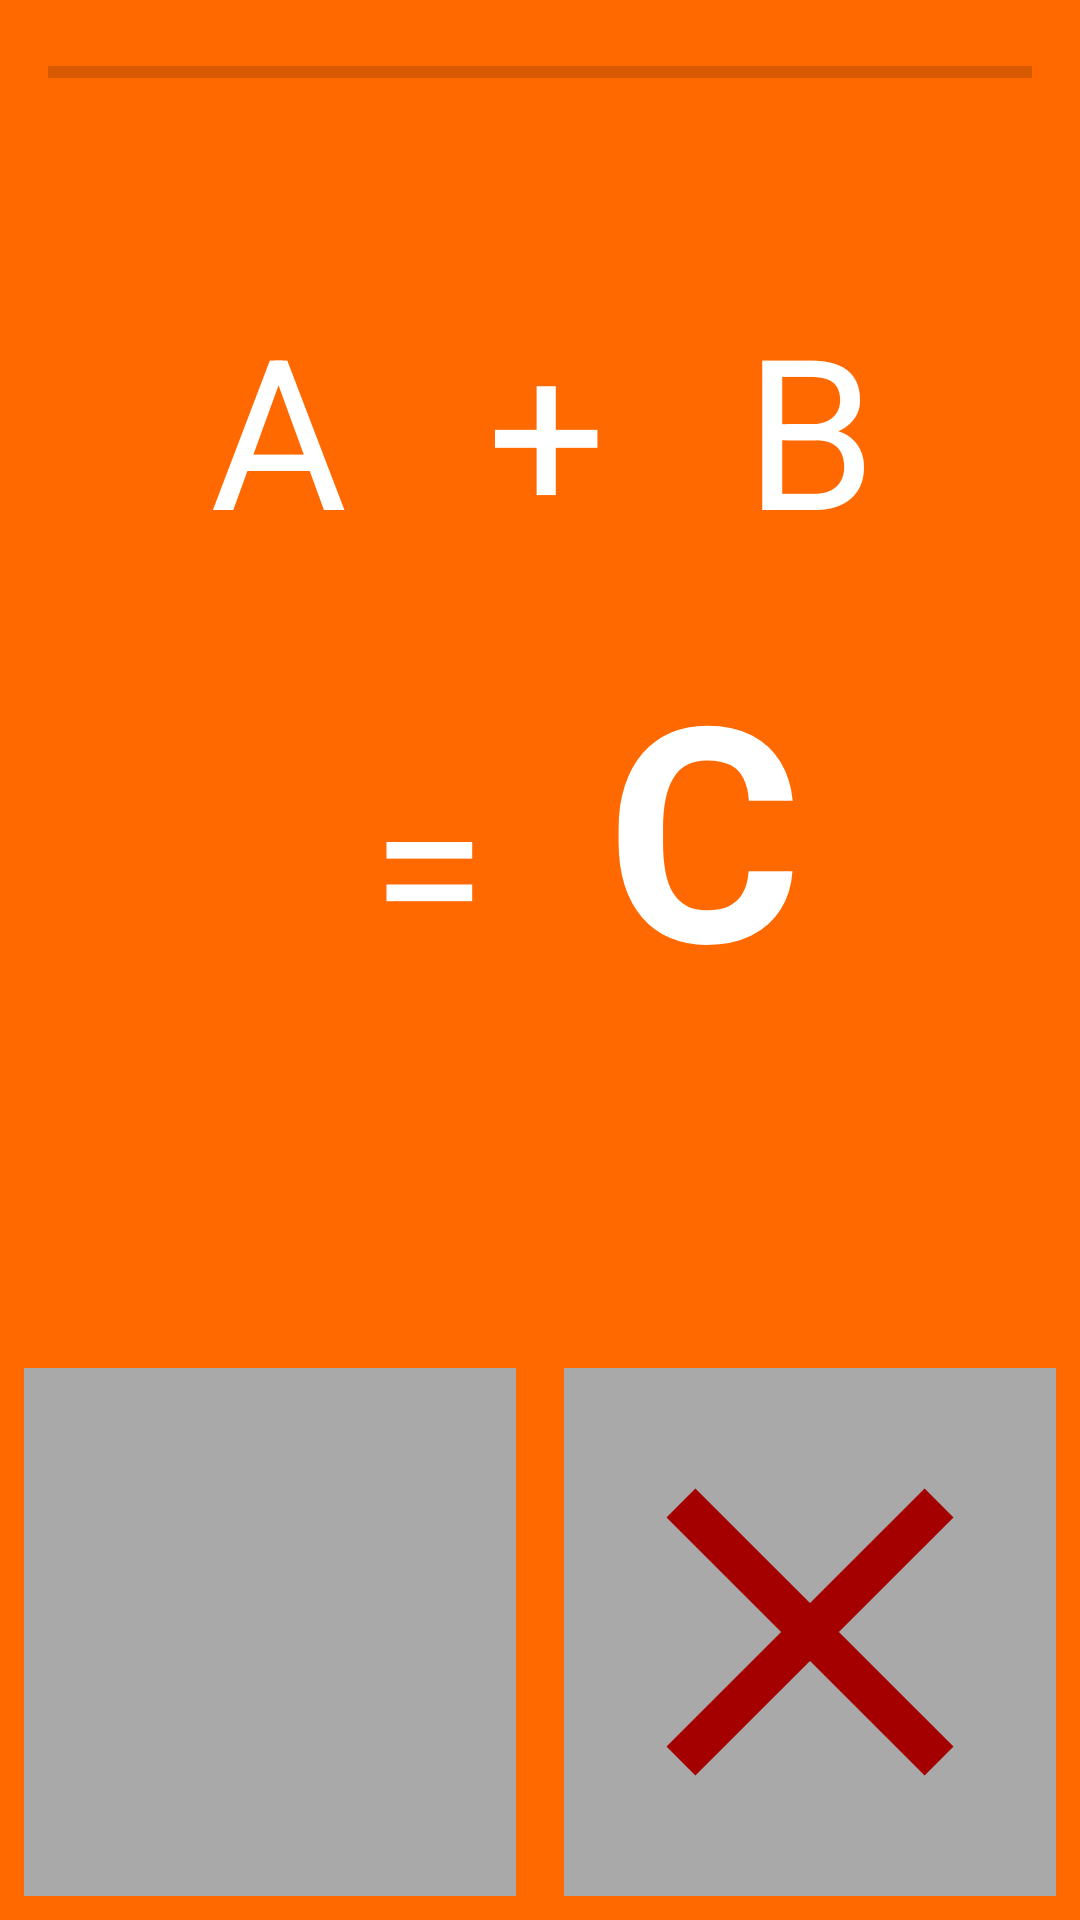

Android layout source for this screen:
<!-- AndroidManifest.xml: application theme AppTheme -->
<!-- res/layout/activity_play_game.xml -->
<?xml version="1.0" encoding="utf-8"?>
<android.support.constraint.ConstraintLayout xmlns:android="http://schemas.android.com/apk/res/android"
    xmlns:app="http://schemas.android.com/apk/res-auto"
    xmlns:tools="http://schemas.android.com/tools"
    android:layout_width="match_parent"
    android:layout_height="match_parent"
    android:background="@color/colorBackground"
    tools:context="com.example.administrator.freakingmathfull.PlayGameActivity">

    <ProgressBar
        android:max="58"
        android:id="@+id/prb"
        style="@style/Base.Widget.AppCompat.ProgressBar.Horizontal"
        android:layout_width="0dp"
        android:layout_height="wrap_content"
        android:layout_marginLeft="16dp"
        android:layout_marginRight="16dp"
        android:layout_marginTop="16dp"
        app:layout_constraintLeft_toLeftOf="parent"
        app:layout_constraintRight_toRightOf="parent"
        app:layout_constraintTop_toTopOf="parent" />

    <TextView
        android:id="@+id/txtNumA"
        style="@style/TextStyle"
        android:layout_width="wrap_content"
        android:layout_height="wrap_content"
        android:layout_marginLeft="8dp"
        android:layout_marginRight="8dp"
        android:layout_marginTop="96dp"
        android:text="A"
        app:layout_constraintHorizontal_bias="0.525"
        app:layout_constraintLeft_toLeftOf="parent"
        app:layout_constraintRight_toLeftOf="@+id/guideline3"
        app:layout_constraintTop_toTopOf="parent" />

    <TextView
        android:id="@+id/textView2"
        style="@style/TextStyle"
        android:layout_width="wrap_content"
        android:layout_height="wrap_content"
        android:layout_marginLeft="8dp"
        android:layout_marginRight="8dp"
        android:text="+"
        app:layout_constraintBaseline_toBaselineOf="@+id/txtNumA"
        app:layout_constraintLeft_toRightOf="@+id/txtNumA"
        app:layout_constraintRight_toLeftOf="@+id/txtNumB" />

    <TextView
        android:id="@+id/txtNumB"
        style="@style/TextStyle"
        android:layout_width="wrap_content"
        android:layout_height="wrap_content"
        android:layout_marginLeft="8dp"
        android:layout_marginRight="8dp"
        android:text="B"
        app:layout_constraintBaseline_toBaselineOf="@+id/txtNumA"
        app:layout_constraintLeft_toLeftOf="@+id/guideline3"
        app:layout_constraintRight_toRightOf="parent" />

    <android.support.constraint.Guideline
        android:id="@+id/guideline3"
        android:layout_width="wrap_content"
        android:layout_height="wrap_content"
        android:orientation="vertical"
        app:layout_constraintGuide_percent="0.5" />

    <android.support.constraint.Guideline
        android:id="@+id/guideline4"
        android:layout_width="wrap_content"
        android:layout_height="wrap_content"
        android:orientation="horizontal"
        app:layout_constraintGuide_percent="0.7" />

    <TextView
        android:id="@+id/textView3"
        style="@style/TextStyle"
        android:layout_width="wrap_content"
        android:layout_height="wrap_content"
        android:layout_marginLeft="0dp"
        android:layout_marginRight="13dp"
        android:layout_marginTop="51dp"
        android:text="="
        app:layout_constraintHorizontal_bias="0.615"
        app:layout_constraintLeft_toRightOf="@+id/txtNumA"
        app:layout_constraintRight_toLeftOf="@+id/guideline3"
        app:layout_constraintTop_toBottomOf="@+id/textView2" />

    <TextView
        android:id="@+id/txtResult"
        android:layout_width="wrap_content"
        android:layout_height="wrap_content"
        android:layout_marginLeft="0dp"
        android:text="C"
        android:textColor="@color/colorWhite"
        android:textSize="100sp"
        android:textStyle="bold"
        app:layout_constraintBaseline_toBaselineOf="@+id/textView3"
        app:layout_constraintLeft_toRightOf="@+id/textView2" />

    <ImageButton
        android:background="@drawable/bg_true"
        android:id="@+id/btnTrue"
        android:layout_width="0dp"
        android:layout_height="0dp"
        android:layout_marginBottom="8dp"
        android:layout_marginLeft="8dp"
        android:layout_marginRight="8dp"
        android:layout_marginTop="8dp"
        android:scaleType="fitCenter"
        android:src="@drawable/ic_check"
        app:layout_constraintBottom_toBottomOf="parent"
        app:layout_constraintLeft_toLeftOf="parent"
        app:layout_constraintRight_toLeftOf="@+id/guideline3"
        app:layout_constraintTop_toTopOf="@+id/guideline4"
        app:layout_constraintVertical_bias="0.505" />

    <ImageButton
        android:background="@drawable/bg_false"
        android:id="@+id/btnFalse"
        android:layout_width="0dp"
        android:layout_height="0dp"
        android:layout_marginBottom="8dp"
        android:layout_marginLeft="8dp"
        android:layout_marginRight="8dp"
        android:layout_marginTop="8dp"
        android:scaleType="fitCenter"
        android:src="@drawable/ic_clear"
        app:layout_constraintBottom_toBottomOf="parent"
        app:layout_constraintLeft_toLeftOf="@+id/guideline3"
        app:layout_constraintRight_toRightOf="parent"
        app:layout_constraintTop_toTopOf="@+id/guideline4"
        app:layout_constraintVertical_bias="0.504" />

</android.support.constraint.ConstraintLayout>
<!-- resources referenced by this layout -->
<resources>
  <color name="colorBackground">#ff6900</color>
  <color name="colorWhite">#FFFFFF</color>
  <!-- drawable bg_false (drawable) -->
  <?xml version="1.0" encoding="utf-8"?>
  <selector xmlns:android="http://schemas.android.com/apk/res/android">
      <item android:state_pressed="true">
          <shape>
              <solid android:color="#931d00"></solid>
          </shape>
      </item>
      <item>
          <shape>
              <solid android:color="#a9a9a9"></solid>
          </shape>
      </item>
  </selector>
  <!-- drawable bg_true (drawable) -->
  <?xml version="1.0" encoding="utf-8"?>
  <selector xmlns:android="http://schemas.android.com/apk/res/android">
      <item android:state_pressed="true">
          <shape>
              <solid android:color="#09c"></solid>
          </shape>
      </item>
      <item>
          <shape>
              <solid android:color="#a9a9a9"></solid>
          </shape>
      </item>
  </selector>
  <!-- drawable ic_clear (drawable) -->
  <vector xmlns:android="http://schemas.android.com/apk/res/android"
          android:width="24dp"
          android:height="24dp"
          android:viewportWidth="24.0"
          android:viewportHeight="24.0">
      <path
          android:fillColor="#a40000"
          android:pathData="M19,6.41L17.59,5 12,10.59 6.41,5 5,6.41 10.59,12 5,17.59 6.41,19 12,13.41 17.59,19 19,17.59 13.41,12z"/>
  </vector>
  <style name="TextStyle" parent="Theme.AppCompat.Light.DarkActionBar">
          <item name="android:textSize">@dimen/textSize</item>
          <item name="android:textColor">@color/colorWhite</item>
      </style>
  <style name="AppTheme" parent="Theme.AppCompat.Light.NoActionBar">
          
          <item name="colorPrimary">@color/colorPrimary</item>
          <item name="colorPrimaryDark">@color/colorPrimaryDark</item>
          <item name="colorAccent">@color/colorAccent</item>
      </style>
  <dimen name="textSize">70dp</dimen>
  <color name="colorPrimary">#3F51B5</color>
  <color name="colorPrimaryDark">#303F9F</color>
  <color name="colorAccent">#FF4081</color>
</resources>
